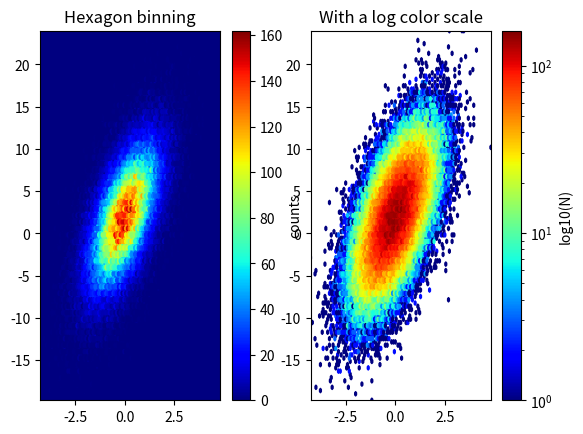

This chart was generated by the following Python code:
"""
hexbin is an axes method or pyplot function that is essentially
a pcolor of a 2-D histogram with hexagonal cells.  It can be
much more informative than a scatter plot; in the first subplot
below, try substituting 'scatter' for 'hexbin'.
"""
import numpy as np
import matplotlib.cm as cm
import  matplotlib.pyplot as plt
n = 100000
x = np.random.standard_normal(n)
y = 2.0 + 3.0 * x + 4.0 * np.random.standard_normal(n)
xmin = x.min()
xmax = x.max()
ymin = y.min()
ymax = y.max()
plt.subplots_adjust(hspace=0.5)
plt.subplot(121)
plt.hexbin(x,y, cmap=cm.jet)
plt.axis([xmin, xmax, ymin, ymax])
plt.title("Hexagon binning")
cb = plt.colorbar()
cb.set_label('counts')
plt.subplot(122)
plt.hexbin(x,y,bins='log', cmap=cm.jet)
plt.axis([xmin, xmax, ymin, ymax])
plt.title("With a log color scale")
cb = plt.colorbar()
cb.set_label('log10(N)')
plt.show()
